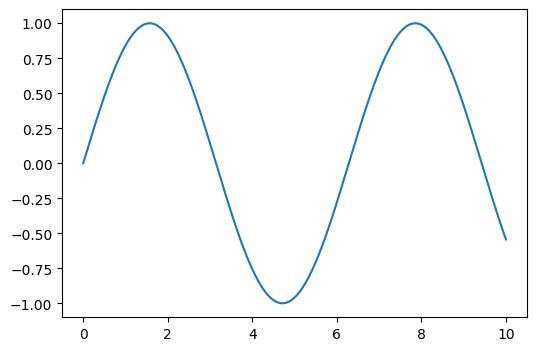

This chart was generated by the following Python code: (Note: this script raises an exception after producing the figure.)
"""Speed benchmark: matplotlib Agg vs mpl_rust_backend.

Measures savefig() wall time for identical plots.
Each test runs 3 warm-up + 5 timed iterations.
"""

import io, time, gc
import numpy as np


WARMUP = 2
REPEATS = 5


# ── test cases ──────────────────────────────────────────────────


def make_line_1k(fig, ax):
    x = np.linspace(0, 10, 1_000)
    ax.plot(x, np.sin(x))


def make_line_10k(fig, ax):
    x = np.linspace(0, 10, 10_000)
    ax.plot(x, np.sin(x))


def make_line_100k(fig, ax):
    x = np.linspace(0, 10, 100_000)
    ax.plot(x, np.sin(x), linewidth=0.5)


def make_scatter_1k(fig, ax):
    np.random.seed(42)
    ax.scatter(np.random.randn(1000), np.random.randn(1000), s=5, alpha=0.5)


def make_scatter_10k(fig, ax):
    np.random.seed(42)
    ax.scatter(np.random.randn(10_000), np.random.randn(10_000), s=3, alpha=0.3)


def make_scatter_50k(fig, ax):
    np.random.seed(42)
    ax.scatter(np.random.randn(50_000), np.random.randn(50_000), s=1, alpha=0.2)


def make_bar(fig, ax):
    ax.bar(range(20), np.random.RandomState(42).randint(1, 10, 20), color="steelblue")


def make_hist(fig, ax):
    np.random.seed(42)
    ax.hist(np.random.randn(10_000), bins=50, edgecolor="white")


def make_fill_between(fig, ax):
    x = np.linspace(0, 4 * np.pi, 1000)
    ax.fill_between(x, np.sin(x), np.cos(x), alpha=0.4)


def make_imshow_small(fig, ax):
    np.random.seed(42)
    ax.imshow(np.random.rand(100, 100), cmap="viridis")


def make_imshow_large(fig, ax):
    np.random.seed(42)
    ax.imshow(np.random.rand(500, 500), cmap="viridis")


def make_multiline(fig, ax):
    x = np.linspace(0, 10, 1000)
    for i in range(20):
        ax.plot(x, np.sin(x + i * 0.3), linewidth=0.8)


def make_subplots_4(fig, ax):
    axes = fig.subplots(2, 2)
    np.random.seed(42)
    x = np.linspace(0, 6, 200)
    axes[0, 0].plot(x, np.sin(x))
    axes[0, 1].bar(range(8), np.random.randint(1, 10, 8))
    axes[1, 0].scatter(np.random.randn(200), np.random.randn(200), s=5)
    axes[1, 1].hist(np.random.randn(500), bins=20)


def make_step(fig, ax):
    x = np.arange(50)
    ax.step(x, np.random.RandomState(42).randint(0, 10, 50), where="mid")


def make_errorbar(fig, ax):
    np.random.seed(42)
    x = np.arange(20)
    y = np.random.randn(20)
    ax.errorbar(x, y, yerr=0.5, fmt="o-", capsize=3)


TESTS = [
    ("line_1k", make_line_1k, False),
    ("line_10k", make_line_10k, False),
    ("line_100k", make_line_100k, False),
    ("scatter_1k", make_scatter_1k, False),
    ("scatter_10k", make_scatter_10k, False),
    ("scatter_50k", make_scatter_50k, False),
    ("bar_20", make_bar, False),
    ("hist_10k", make_hist, False),
    ("fill_between", make_fill_between, False),
    ("imshow_100", make_imshow_small, False),
    ("imshow_500", make_imshow_large, False),
    ("multiline_20", make_multiline, False),
    ("subplots_2x2", make_subplots_4, True),
    ("step_50", make_step, False),
    ("errorbar_20", make_errorbar, False),
]


def bench_one(backend, test_fn, uses_fig, fmt="png", figsize=(6, 4), dpi=100):
    """Benchmark savefig time for one test case. Returns median ms."""
    import matplotlib

    matplotlib.use(backend)
    import matplotlib.pyplot as plt

    plt.rcdefaults()

    times = []
    for i in range(WARMUP + REPEATS):
        fig = plt.figure(figsize=figsize, dpi=dpi)
        if uses_fig:
            test_fn(fig, None)
        else:
            ax = fig.add_subplot(111)
            test_fn(fig, ax)

        buf = io.BytesIO()
        gc.disable()
        t0 = time.perf_counter()
        fig.savefig(buf, format=fmt, dpi=dpi)
        elapsed = time.perf_counter() - t0
        gc.enable()
        plt.close(fig)

        if i >= WARMUP:
            times.append(elapsed * 1000)  # ms

    return sorted(times)[len(times) // 2]  # median


def main():
    results = []
    print(f"{'Test':<18} {'Agg (ms)':>10} {'Rust (ms)':>10} {'Speedup':>9}")
    print("-" * 52)

    for name, test_fn, uses_fig in TESTS:
        t_agg = bench_one("Agg", test_fn, uses_fig)
        t_rust = bench_one("module://mpl_rust_backend", test_fn, uses_fig)
        speedup = t_agg / t_rust if t_rust > 0 else float("inf")
        results.append((name, t_agg, t_rust, speedup))
        marker = (
            ">>>"
            if speedup >= 2.0
            else (">" if speedup >= 1.2 else "~" if speedup >= 0.8 else "<")
        )
        print(f"{name:<18} {t_agg:>9.1f} {t_rust:>9.1f} {speedup:>7.2f}x {marker}")

    print("=" * 52)
    faster = sum(1 for _, _, _, s in results if s > 1.0)
    avg_speedup = np.mean([s for _, _, _, s in results])
    geo_speedup = np.exp(np.mean(np.log([s for _, _, _, s in results])))
    print(f"Faster in {faster}/{len(results)} tests")
    print(f"Arithmetic mean speedup: {avg_speedup:.2f}x")
    print(f"Geometric mean speedup:  {geo_speedup:.2f}x")

    # Also output SVG benchmarks for a subset
    print(f"\n{'─'*52}")
    print(f"SVG output (subset):")
    print(f"{'Test':<18} {'Agg (ms)':>10} {'Rust (ms)':>10} {'Speedup':>9}")
    print("-" * 52)
    svg_tests = [
        t for t in TESTS if t[0] in ("line_10k", "scatter_10k", "bar_20", "imshow_100")
    ]
    for name, test_fn, uses_fig in svg_tests:
        t_agg = bench_one("Agg", test_fn, uses_fig, fmt="svg")
        t_rust = bench_one("module://mpl_rust_backend", test_fn, uses_fig, fmt="svg")
        speedup = t_agg / t_rust if t_rust > 0 else float("inf")
        marker = ">>>" if speedup >= 2.0 else (">" if speedup >= 1.2 else "~")
        print(f"{name:<18} {t_agg:>9.1f} {t_rust:>9.1f} {speedup:>7.2f}x {marker}")


if __name__ == "__main__":
    main()
